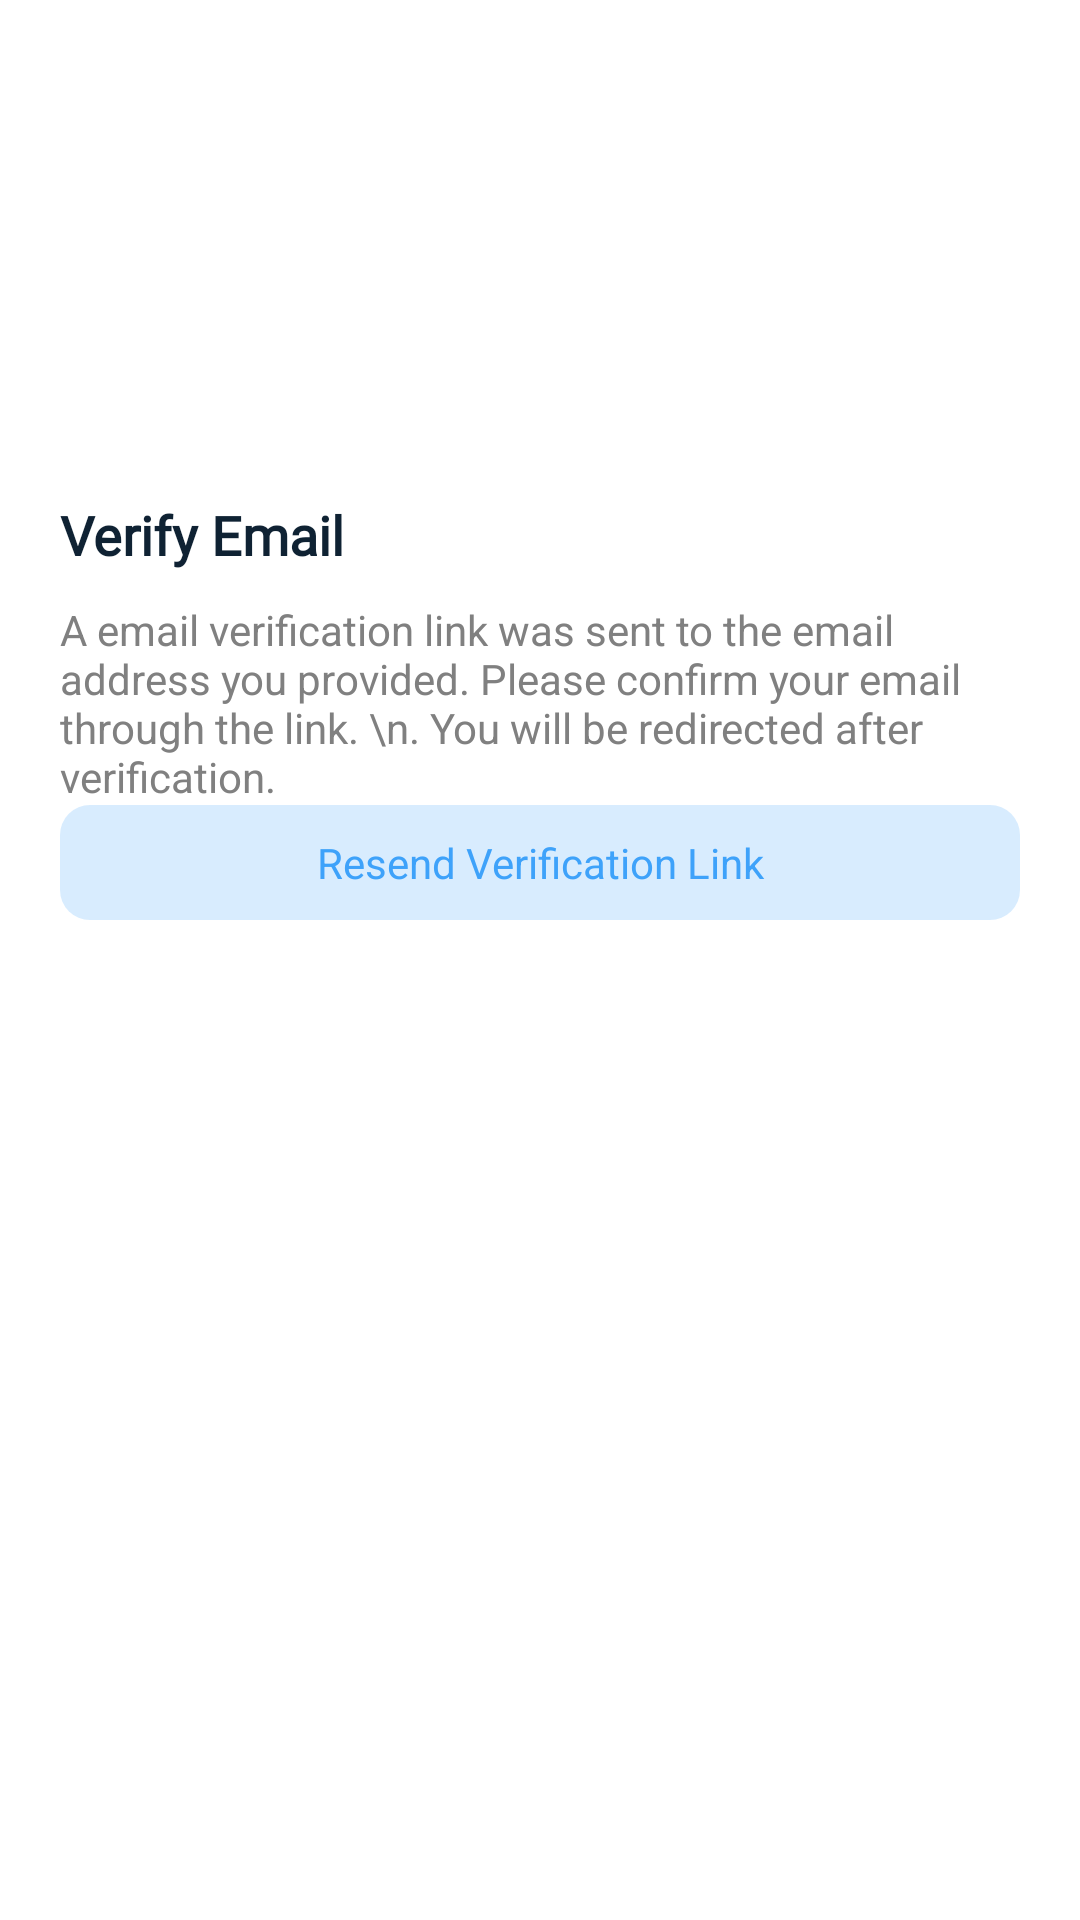

Layout XML and referenced resources for this Android screen:
<!-- AndroidManifest.xml: application theme AppTheme -->
<!-- res/layout/activity_verify_email.xml -->
<?xml version="1.0" encoding="utf-8"?>
<androidx.core.widget.NestedScrollView xmlns:android="http://schemas.android.com/apk/res/android"
    xmlns:app="http://schemas.android.com/apk/res-auto"
    xmlns:tools="http://schemas.android.com/tools"
    android:layout_width="match_parent"
    android:layout_height="match_parent"
    android:background="@color/bg_color"
    android:fitsSystemWindows="true"
    android:fillViewport="true"
    tools:context="com.aprihive.MainActivity">

    <LinearLayout
        android:layout_width="match_parent"
        android:layout_height="match_parent">

        <androidx.constraintlayout.widget.ConstraintLayout
            android:layout_width="match_parent"
            android:layout_height="match_parent">

            <androidx.appcompat.widget.Toolbar
                android:id="@+id/toolbar"
                android:layout_width="match_parent"
                android:layout_height="?actionBarSize"
                app:layout_constraintEnd_toEndOf="parent"
                app:layout_constraintStart_toStartOf="parent"
                app:layout_constraintTop_toTopOf="parent" />

            <ImageView
                android:id="@+id/imageView2"
                android:layout_width="match_parent"
                android:layout_height="30dp"
                android:layout_marginTop="10dp"
                app:layout_constraintEnd_toEndOf="parent"
                app:layout_constraintStart_toStartOf="parent"
                app:layout_constraintTop_toBottomOf="@+id/toolbar"
                app:srcCompat="@drawable/brand_logo" />

            <androidx.constraintlayout.widget.ConstraintLayout
                android:id="@+id/constraintLayout"
                android:layout_width="match_parent"
                android:layout_height="wrap_content"
                android:layout_marginTop="50dp"
                android:padding="20dp"
                app:layout_constraintEnd_toEndOf="parent"
                app:layout_constraintStart_toStartOf="parent"
                app:layout_constraintTop_toBottomOf="@+id/imageView2">



                <TextView
                    android:id="@+id/textView"
                    android:layout_width="wrap_content"
                    android:layout_height="wrap_content"
                    android:text="Verify Email"
                    android:fontFamily="@font/gilroy_medium"
                    android:textColor="@color/color_text_blue_500"
                    android:textSize="18sp"
                    android:textStyle="bold"
                    app:layout_constraintStart_toStartOf="parent"
                    app:layout_constraintTop_toTopOf="parent" />

                <TextView
                    android:id="@+id/textView4"
                    android:layout_width="wrap_content"
                    android:layout_height="wrap_content"
                    android:layout_marginTop="10dp"
                    android:textColor="@color/grey_color_100"
                    android:text="A email verification link was sent to the email address you provided. Please confirm your email through the link. \n. You will be redirected after verification."
                    app:layout_constraintStart_toStartOf="parent"
                    app:layout_constraintTop_toBottomOf="@+id/textView" />


                <ImageView
                    android:id="@+id/imageView5"
                    android:layout_width="wrap_content"
                    android:layout_height="wrap_content"
                    app:layout_constraintEnd_toEndOf="parent"
                    app:layout_constraintStart_toStartOf="parent"
                    app:layout_constraintTop_toBottomOf="@+id/textView4"
                    app:srcCompat="@drawable/vg_email_verify" />

                <TextView
                    android:id="@+id/errorFeedback"
                    android:layout_width="match_parent"
                    android:layout_height="0dp"
                    android:background="@drawable/light_blue_bg_chip"
                    android:gravity="center"
                    android:text="Resend Verification Link"
                    android:textColor="@color/color_chip_blue_300"
                    app:layout_constraintDimensionRatio="1:0.12"
                    app:layout_constraintEnd_toEndOf="parent"
                    app:layout_constraintStart_toStartOf="parent"
                    app:layout_constraintTop_toBottomOf="@+id/imageView5" />


                
                <androidx.constraintlayout.widget.ConstraintLayout
                    android:id="@+id/loading"
                    android:layout_width="match_parent"
                    android:layout_height="wrap_content"
                    android:visibility="gone"
                    app:layout_constraintEnd_toEndOf="parent"
                    app:layout_constraintStart_toStartOf="parent"
                    app:layout_constraintTop_toBottomOf="@+id/imageView5">

                    <ProgressBar
                        android:id="@+id/progressBar"
                        style="?android:attr/progressBarStyle"
                        android:layout_width="30dp"
                        android:layout_height="30dp"
                        android:indeterminateTint="@color/color_success_green_300"
                        android:indeterminateTintMode="src_atop"
                        app:layout_constraintBottom_toBottomOf="@+id/successFeedback"
                        app:layout_constraintEnd_toEndOf="@+id/successFeedback"
                        app:layout_constraintStart_toStartOf="@+id/successFeedback"
                        app:layout_constraintTop_toTopOf="@+id/successFeedback" />

                    <TextView
                        android:id="@+id/successFeedback"
                        android:layout_width="match_parent"
                        android:layout_height="0dp"
                        android:background="@drawable/success_background"
                        android:gravity="center"
                        android:paddingHorizontal="8dp"
                        android:paddingVertical="2dp"
                        android:text=""
                        android:textColor="@color/color_success_green_300"
                        app:layout_constraintDimensionRatio="1:0.12"
                        app:layout_constraintEnd_toEndOf="parent"
                        app:layout_constraintStart_toStartOf="parent"
                        app:layout_constraintTop_toTopOf="parent" />

                </androidx.constraintlayout.widget.ConstraintLayout>


            </androidx.constraintlayout.widget.ConstraintLayout>


        </androidx.constraintlayout.widget.ConstraintLayout>

    </LinearLayout>

</androidx.core.widget.NestedScrollView>
<!-- resources referenced by this layout -->
<resources>
  <color name="bg_color">#fff</color>
  <color name="color_chip_blue_300">#3ea2fa</color>
  <color name="color_success_green_300">#5EE9B1</color>
  <color name="color_text_blue_500">#0f2233</color>
  <color name="grey_color_100">#808080</color>
  <!-- drawable light_blue_bg_chip (drawable-v24) -->
  <?xml version="1.0" encoding="utf-8"?>
  <shape xmlns:android="http://schemas.android.com/apk/res/android">
  
      <solid
          android:color="@color/color_chip_blue_050"/>
  
      <corners
          android:radius="10dp"/>
  
  </shape>
  <!-- drawable success_background (drawable-v24) -->
  <?xml version="1.0" encoding="utf-8"?>
  <shape xmlns:android="http://schemas.android.com/apk/res/android">
  
      <solid
          android:color="@color/color_success_green_050"/>
  
      <corners
          android:radius="10dp"/>
  
  </shape>
  <color name="color_chip_blue_050">#333ea2fa</color>
  <color name="color_success_green_050">#335EE9B1</color>
  <color name="colorPrimary">#3ea2fa</color>
  <color name="colorPrimaryDark">#3ea2fa</color>
  <color name="colorAccent">#3ea2fa</color>
  <style name="DrawerHamburgerStyle" parent="@style/Widget.AppCompat.DrawerArrowToggle">
          <item name="spinBars">true</item>
          <item name="color">@color/color_text_blue_500</item>
      </style>
  <!-- drawable ic_arrow_back (drawable) -->
  <vector xmlns:android="http://schemas.android.com/apk/res/android"
          android:width="24dp"
          android:height="24dp"
          android:viewportWidth="24.0"
          android:viewportHeight="24.0">
      <path
          android:fillColor="@color/color_text_blue_500"
          android:pathData="M20,11H7.83l5.59,-5.59L12,4l-8,8 8,8 1.41,-1.41L7.83,13H20v-2z"/>
  </vector>
  <style name="AppBottomSheetDialogTheme" parent="Theme.Design.Light.BottomSheetDialog">
          <item name="bottomSheetStyle">@style/AppModalStyle</item>
          <item name="android:windowIsFloating">false</item>
          <item name="android:windowSoftInputMode">adjustResize|stateVisible</item>
      </style>
  <style name="MyDatePickerDialogTheme" parent="android:Theme.Material.Light.Dialog">
          <item name="android:datePickerStyle">@style/MyDatePickerStyle</item>
          <item name="colorAccent">@color/color_text_blue_500</item>
      </style>
  <style name="AppModalStyle" parent="Widget.Design.BottomSheet.Modal">
          <item name="android:background">@drawable/layout_curved_edges</item>
      </style>
  <style name="MyDatePickerStyle" parent="@android:style/Widget.Material.Light.DatePicker">
          <item name="android:headerBackground">@color/color_text_blue_500</item>
          <item name="background">@drawable/layout_bg_rounded</item>
      </style>
  <!-- drawable layout_curved_edges (drawable-v24) -->
  <?xml version="1.0" encoding="utf-8"?>
  <shape xmlns:android="http://schemas.android.com/apk/res/android"
      android:shape="rectangle">
  
      <solid
          android:color="@color/card_bg_color"/>
  
      <corners
          android:topLeftRadius="10dp"
          android:topRightRadius="10dp"/>
  
  </shape>
  <!-- drawable layout_bg_rounded (drawable) -->
  <?xml version="1.0" encoding="utf-8"?>
  <shape xmlns:android="http://schemas.android.com/apk/res/android"
      android:shape="rectangle">
  
      <solid
          android:color="@color/bg_color_fade"/>
  
      <corners
          android:radius="25dp"/>
  
  </shape>
  <color name="card_bg_color">#fff</color>
  <color name="bg_color_fade">#EDEDED</color>
</resources>
